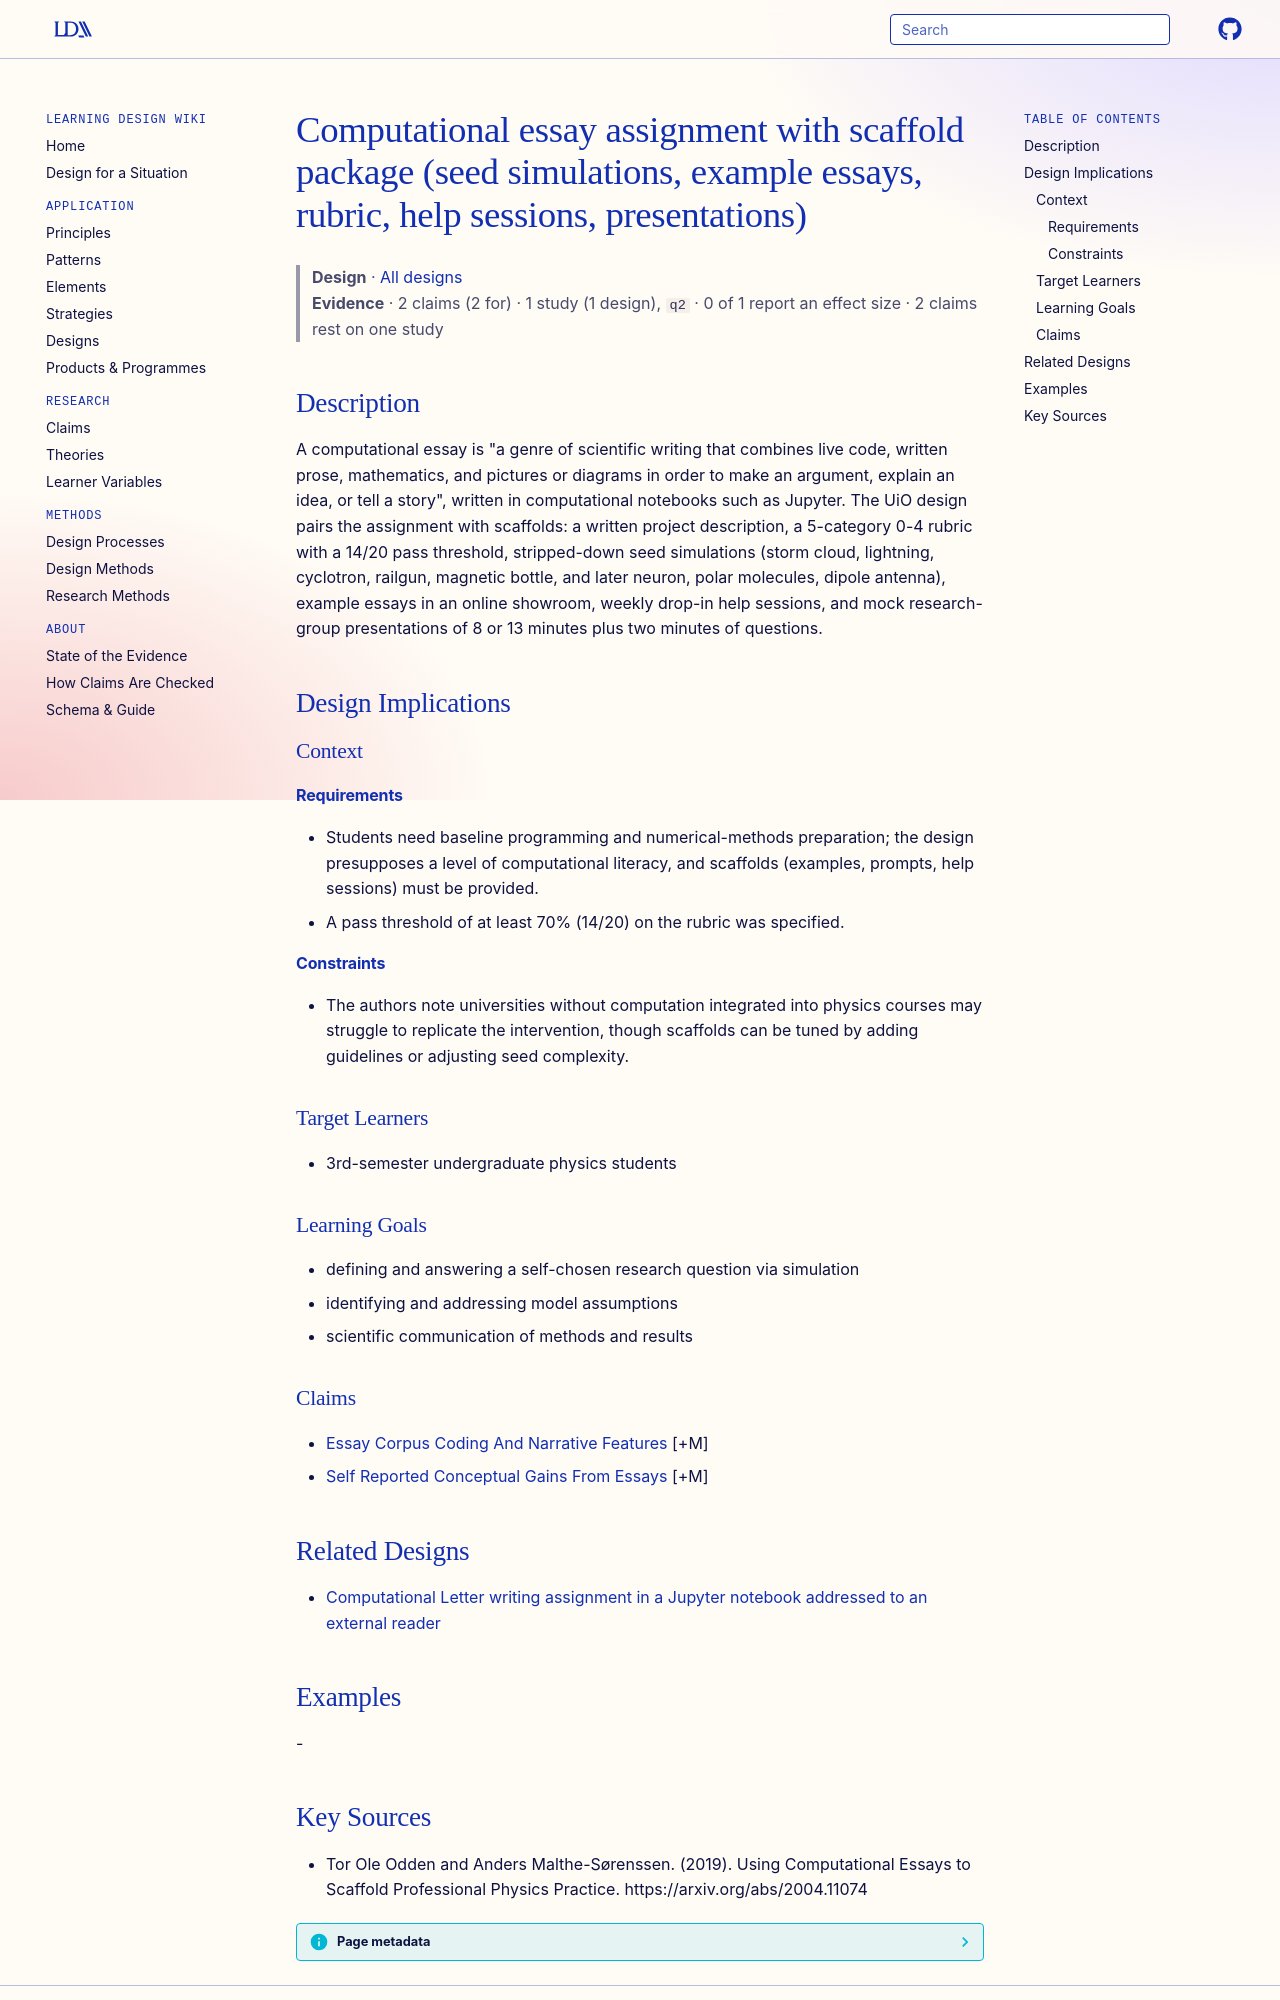

repository: Learning-Design-Alliance/learning-wiki · page: designs/computational-essay-assignment-scaffold-package/index.html · generator: mkdocs

---
type: design
id: computational-essay-assignment-scaffold-package
title: Computational essay assignment with scaffold package (seed simulations, example essays, rubric, help sessions, presentations)
description: "A computational essay is \"a genre of scientific writing that combines live code, written prose, mathematics, and pictures or diagrams in order to make an argument, explain an idea, or tell a story\", written in computa..."
status: review
generated:
  by: "process:settle-candidates"
  at: 2026-11-19
sources:
  - id: tor-ole-odden-and-anders-malthe-sørenssen-2019
    resource: "https://arxiv.org/abs/2004.11074"
    title: "Tor Ole Odden and Anders Malthe-Sørenssen. (2019). Using Computational Essays to Scaffold Professional Physics Practice. https://arxiv.org/abs/2004.11074"
    author: Tor Ole Odden and Anders Malthe-Sørenssen
---

# Computational essay assignment with scaffold package (seed simulations, example essays, rubric, help sessions, presentations)

> **Design** · [All designs](index.md)
> **Evidence** · 2 claims (2 for) · 1 study (1 design), `q2` · 0 of 1 report an effect size · 2 claims rest on one study

## Description
A computational essay is "a genre of scientific writing that combines live code, written prose, mathematics, and pictures or diagrams in order to make an argument, explain an idea, or tell a story", written in computational notebooks such as Jupyter. The UiO design pairs the assignment with scaffolds: a written project description, a 5-category 0-4 rubric with a 14/20 pass threshold, stripped-down seed simulations (storm cloud, lightning, cyclotron, railgun, magnetic bottle, and later neuron, polar molecules, dipole antenna), example essays in an online showroom, weekly drop-in help sessions, and mock research-group presentations of 8 or 13 minutes plus two minutes of questions.

## Design Implications

### Context
#### Requirements
- Students need baseline programming and numerical-methods preparation; the design presupposes a level of computational literacy, and scaffolds (examples, prompts, help sessions) must be provided.
- A pass threshold of at least 70% (14/20) on the rubric was specified.
#### Constraints
- The authors note universities without computation integrated into physics courses may struggle to replicate the intervention, though scaffolds can be tuned by adding guidelines or adjusting seed complexity.

### Target Learners
- 3rd-semester undergraduate physics students

### Learning Goals
- defining and answering a self-chosen research question via simulation
- identifying and addressing model assumptions
- scientific communication of methods and results

### Claims
- [Essay Corpus Coding And Narrative Features](../claims/essay-corpus-coding-and-narrative-features.md) [+M]
- [Self Reported Conceptual Gains From Essays](../claims/self-reported-conceptual-gains-from-essays.md) [+M]

## Related Designs

- [Computational Letter writing assignment in a Jupyter notebook addressed to an external reader](computational-letter-jupyter-assignment.md)

## Examples
-
